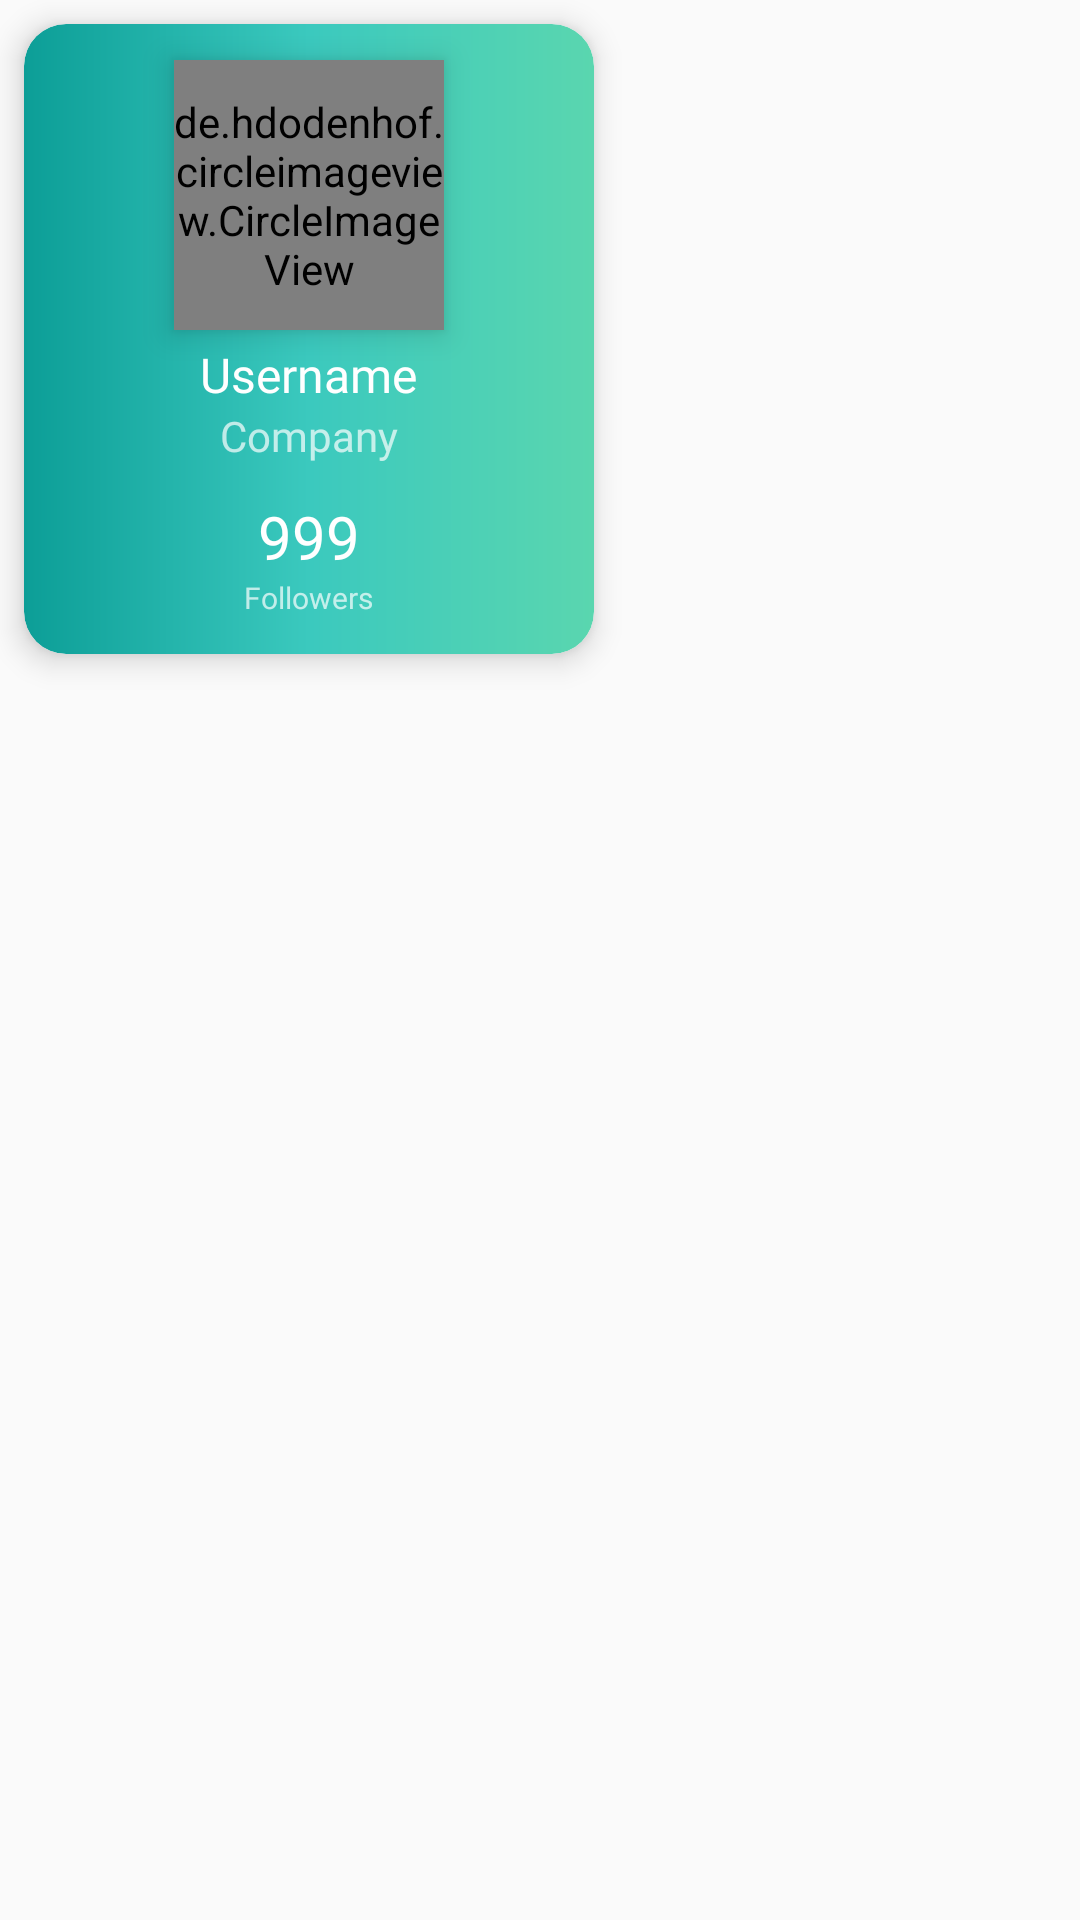

This screen was rendered from an Android layout file. Write that file and the resources it references.
<!-- AndroidManifest.xml: application theme AppTheme -->
<!-- res/layout/cardview_user.xml -->
<?xml version="1.0" encoding="utf-8"?>
<RelativeLayout xmlns:android="http://schemas.android.com/apk/res/android"
    xmlns:app="http://schemas.android.com/apk/res-auto"
    android:layout_width="wrap_content"
    android:layout_height="wrap_content">

    <androidx.cardview.widget.CardView
        android:layout_width="190dp"
        android:layout_height="210dp"
        android:layout_margin="8dp"
        app:cardCornerRadius="14dp"
        app:cardElevation ="6dp">

        <RelativeLayout
            android:layout_width="match_parent"
            android:layout_height="match_parent"
            android:background="@drawable/recyclerview_bg"
            android:padding="4dp">

            <TextView
                android:id="@+id/tv_username"
                android:layout_width="wrap_content"
                android:layout_height="wrap_content"
                android:layout_below="@id/img_avatar"
                android:layout_centerHorizontal="true"
                android:layout_marginTop="4dp"
                android:ellipsize="end"
                android:fontFamily="@font/opensans_bold"
                android:maxLines="2"
                android:text="@string/username"
                android:textSize="16sp"
                android:transitionName="username_transition" />

            <TextView
                android:id="@+id/tv_company"
                android:layout_width="wrap_content"
                android:layout_height="wrap_content"
                android:layout_below="@id/tv_username"
                android:layout_centerHorizontal="true"
                android:alpha="0.7"
                android:ellipsize="end"
                android:fontFamily="@font/opensans_semibold"
                android:maxLines="2"
                android:text="@string/company"
                android:textAlignment="center"
                android:transitionName="company_transition" />

            <TextView
                android:id="@+id/followers_text"
                android:layout_width="wrap_content"
                android:layout_height="wrap_content"
                android:layout_alignParentBottom="true"
                android:layout_centerHorizontal="true"
                android:layout_marginBottom="8dp"
                android:alpha="0.7"
                android:fontFamily="@font/opensans_semibold"
                android:text="@string/followers"
                android:textSize="10sp" />

            <TextView
                android:id="@+id/tv_followers"
                android:layout_width="wrap_content"
                android:layout_height="wrap_content"
                android:layout_above="@id/followers_text"
                android:layout_centerHorizontal="true"
                android:ellipsize="end"
                android:fontFamily="@font/opensans_bold"
                android:maxLines="1"
                android:text="@string/followers_size"
                android:textSize="20sp" />

            <de.hdodenhof.circleimageview.CircleImageView
                android:id="@+id/img_avatar"
                android:layout_width="90dp"
                android:layout_height="90dp"
                android:layout_centerHorizontal="true"
                android:layout_marginTop="8dp"
                android:elevation="6dp"
                android:src="@color/black"
                android:transitionName="avatar_transition"
                app:civ_border_color="@color/fourColor"
                app:civ_border_width="3dp" />
        </RelativeLayout>

    </androidx.cardview.widget.CardView>

</RelativeLayout>
<!-- resources referenced by this layout -->
<resources>
  <color name="black">#000000</color>
  <color name="fourColor">#6FFFF8</color>
  <!-- drawable recyclerview_bg (drawable) -->
  <?xml version="1.0" encoding="utf-8"?>
  <shape
      xmlns:android="http://schemas.android.com/apk/res/android">
  
      <gradient
          android:startColor="@color/firstColor"
          android:centerColor="@color/secondColor"
          android:endColor="@color/thirdColor"
          android:angle="0"/>
  
      <corners
          android:radius="14dp"/>
  
  </shape>
  <string name="company">Company</string>
  <string name="followers">Followers</string>
  <string name="followers_size">999</string>
  <string name="username">Username</string>
  <style name="AppTheme" parent="Theme.AppCompat.Light.NoActionBar">
          
          <item name="colorPrimary">@color/secondColor</item>
          <item name="colorPrimaryDark">@color/firstColor</item>
          <item name="colorAccent">@color/thirdColor</item>
          <item name="android:textColor">@color/white</item>
      </style>
  <color name="firstColor">#0C9E97</color>
  <color name="secondColor">#3BC9BE</color>
  <color name="thirdColor">#5AD6AF</color>
  <color name="white">#FFFFFF</color>
</resources>
